Run: headless pygame with SDL's dummy video driver; simulated clock (each Clock.tick advances the game by its frame time, no real sleeping); random seed 0; keys injected as events and as key.get_pressed() state; mouse plan: one left click at the window centre at the start of phase 2, then a move to the lower-right quarter at the start of phase 3.
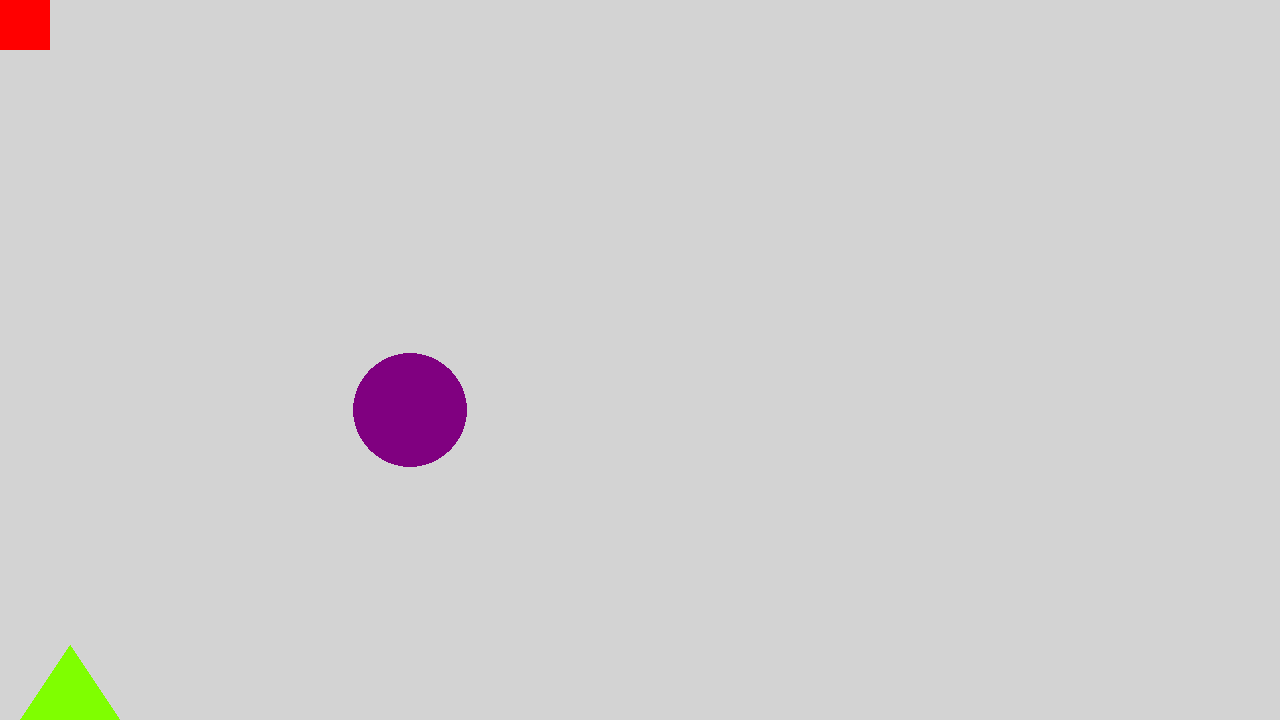
Frame 1 of 4 · flips 1–60 · no input
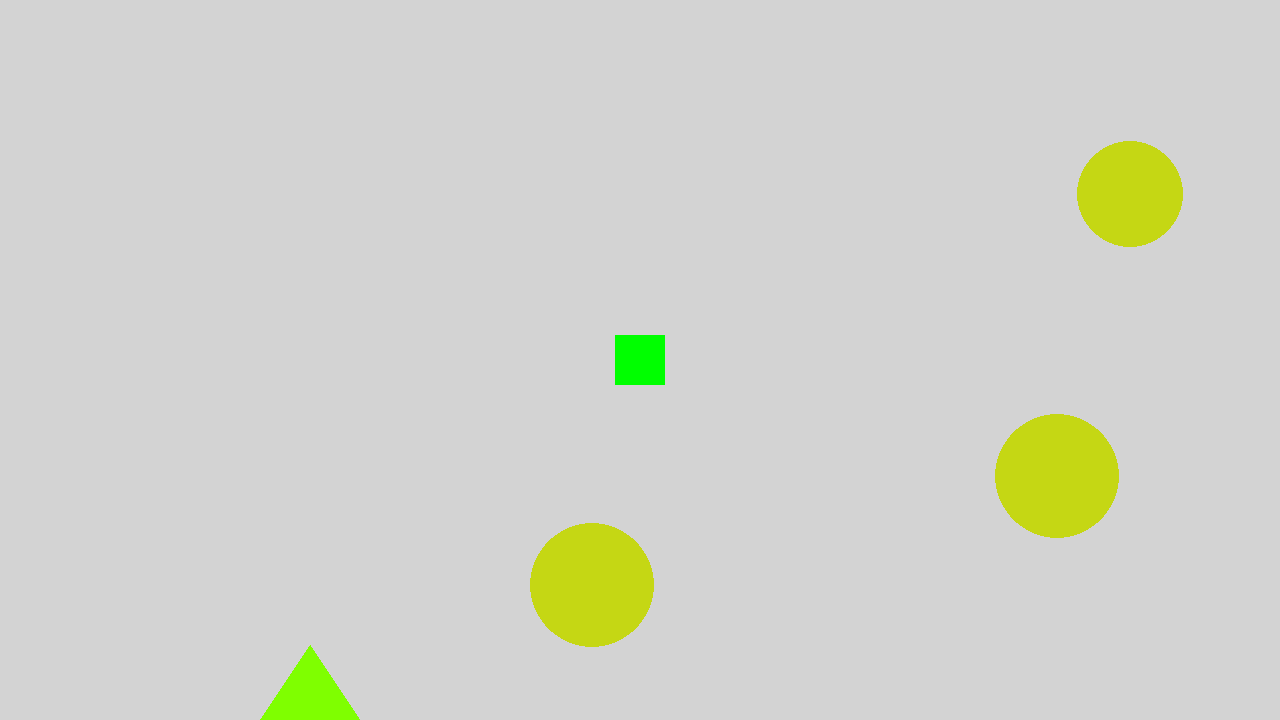
Frame 2 of 4 · flips 61–180 · clicked the window centre · tapped SPACE, RETURN · held RIGHT (→), D
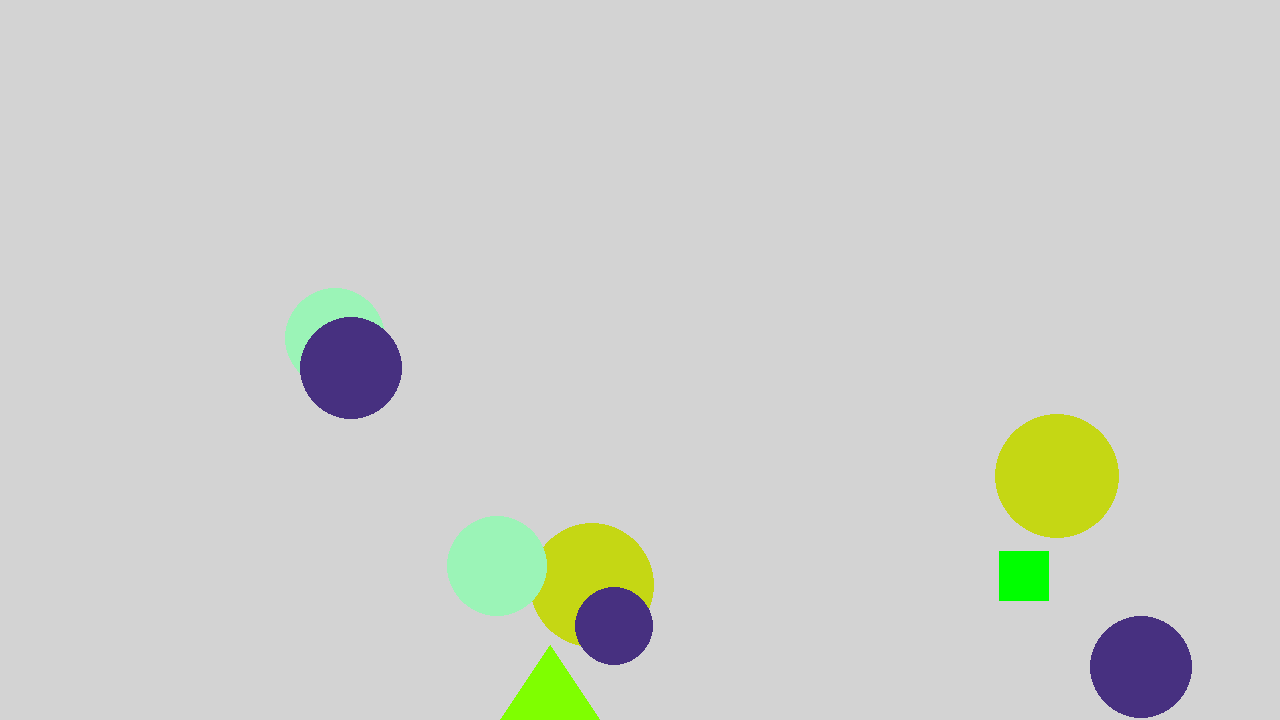
Frame 3 of 4 · flips 181–300 · moved the mouse to the lower-right quarter · held DOWN (↓), S
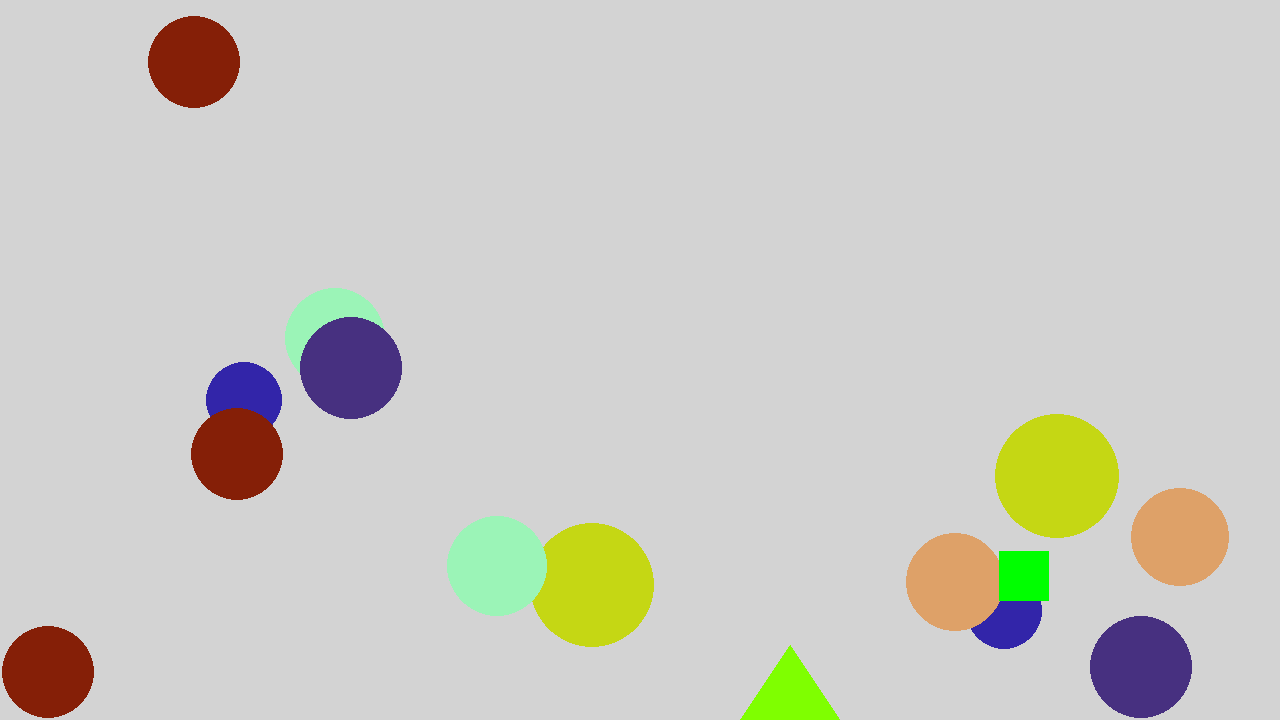
Frame 4 of 4 · flips 301–420 · held LEFT (←), A, UP (↑), W

The pygame program that drew these frames:

import pygame
import random
from pygame.draw import circle, rect, polygon
from pygame.math import Vector2

# pygame setup
pygame.init()
screen_width = 1280
screen_height = 720
screen = pygame.display.set_mode((screen_width, screen_height))
clock = pygame.time.Clock()
running = True

greyColor = [211,211,211]
redColor = [255, 0, 0]
greenColor = [0, 255, 0]
blackColor = [0, 0, 0]
condition = 1

# Circle varibles
circles = []
circle_color = [128,0,128]
circle_redius = 50
circle_position = Vector2(circle_redius, circle_redius)
circle_scale = 0.125
circle_vec = Vector2(0, 0)

circle_acc = Vector2(0, 0)
circle_acc.x = 6
circle_acc.y = 6

#Triangle varibles
tri_points = [Vector2(-100, screen_height), Vector2(0, screen_height), Vector2(-50, screen_height - 75)]
tri_origin_points = [Vector2(-100, screen_height), Vector2(0, screen_height), Vector2(-50, screen_height - 75)]
tri_color = [127,255,0]
tri_vec = Vector2(2, 0) #go to the right

# Rectengle varibles
rect_color = [0,0,0]
rect_width = 50
rect_height = 50
rect_tran = [0, 0, rect_width, rect_height]


# Functions
def negetive(number):
    number = number * (-1)
    return number

def positive(number):
    number = (number ** 2) ** 0.5
    return number

def random_color():
    color = random.randint(0, 255), random.randint(0, 255), random.randint(0, 255)
    return color

def random_position(redius):
    position = (random.randint(int(redius), int(screen_width - redius)), random.randint(int(redius), int(screen_height - redius)))
    return position

def add_circles(color, position, redius):
    circles.append([color, position, redius])

def display_circles():
    for cir in circles:
        circle(screen, cir[0], cir[1], cir[2])

while running:
    # poll for events
    # pygame.QUIT event means the user clicked X to close your window
    for event in pygame.event.get():
        if event.type == pygame.QUIT:
            running = False
        elif event.type == pygame.KEYDOWN:
            if event.key == pygame.K_ESCAPE:
                running = False

    # fill the screen with a color to wipe away anything from last frame
    screen.fill(greyColor)

    """ Begin Circle """

    # make circle move
    circle_vec = circle_vec + circle_acc
    circle_position += circle_vec
    circle_redius = circle_redius + circle_scale

    # make circle
    display_circles() # draw all circle in pools

    circle(screen, circle_color, circle_position, circle_redius)

    # check if circle hit screen X position
    if circle_position.x >= screen_width - circle_redius or circle_position.x <= circle_redius:
        circle_vec.x = negetive(circle_vec.x)
        circle_color = random_color()
        circle_scale = circle_scale * -1
        add_circles(circle_color, random_position(circle_redius), circle_redius) # add circle to pools
        add_circles(circle_color, random_position(circle_redius), circle_redius)

    # check if circle hit screen Y position
    if circle_position.y >= screen_height - circle_redius or circle_position.y <= circle_redius:
        circle_vec.y = negetive(circle_vec.y)
        circle_color = random_color()
        circle_scale = circle_scale * -1
        add_circles(circle_color, random_position(circle_redius), circle_redius) # add circle to pools
        add_circles(circle_color, random_position(circle_redius), circle_redius)
    # one time acceleration
    circle_acc.x, circle_acc.y = 0, 0

    """ Begin Triangle """

    tri_points = [tri_points[0] + tri_vec, tri_points[1] + tri_vec, tri_points[2] + tri_vec] # move to right
    polygon(screen, tri_color, tri_points)

    # check if triangle off screen
    if tri_points[0][0] >= screen_width:
        tri_points = tri_origin_points
        tri_color = random_color()

    """ Begin Rectangle """

    rect_color = greenColor

    # get mouse position and set rectangle position
    mouse_pos = pygame.mouse.get_pos()
    rect_posX = mouse_pos[0] - (rect_width // 2)
    rect_posY = mouse_pos[1] - (rect_height // 2)

    # check if rectangle hit screen X position
    if rect_posX >= screen_width - rect_width:
        rect_posX = screen_width - rect_width
        rect_color = redColor
    elif rect_posX <= 0:
        rect_posX = 0
        rect_color = redColor

    # check if rectangle hit screen Y position
    if rect_posY >= screen_height - rect_height:
        rect_posY = screen_height - rect_height
        rect_color = redColor
    elif rect_posY <= 0:
        rect_posY = 0
        rect_color = redColor
    
    # create rectangle
    rect_tran = [rect_posX, rect_posY, rect_width, rect_height]
    
    rect(screen, rect_color, rect_tran)

    # flip() the display to put your work on screen
    pygame.display.flip()

    clock.tick(60)  # limits FPS to 60

pygame.quit()
